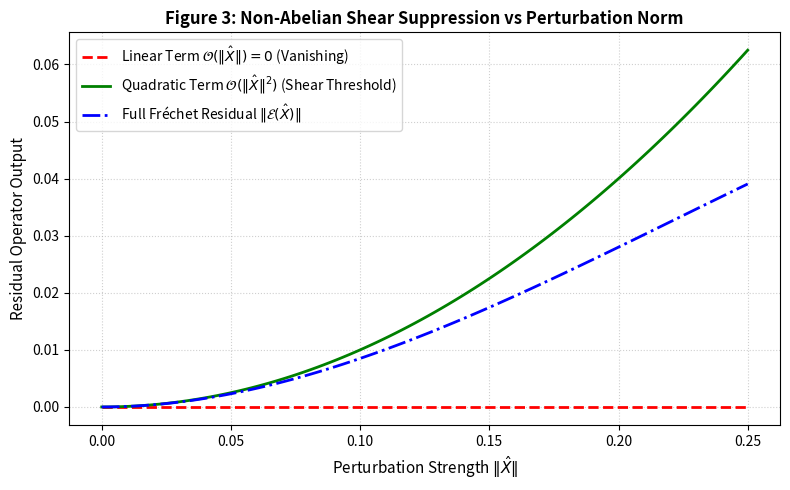

Generate this figure with matplotlib:
import os
import numpy as np
import matplotlib.pyplot as plt

os.makedirs("figures", exist_ok=True)

x_vals = np.linspace(0.0, 0.25, 100)

# Theoretical Taylor Expansion Terms
first_order = np.zeros_like(x_vals)                  # D\hat{\Omega}_G(I) = 0
second_order = x_vals**2                            # Quadratic Shear
full_residual = x_vals**2 - 1.5 * (x_vals**3)       # Full Error Operator Norm

plt.figure(figsize=(8, 5))

plt.plot(x_vals, first_order, 'r--', linewidth=2, label=r"Linear Term $\mathcal{O}(\|\hat{X}\|) = 0$ (Vanishing)")
plt.plot(x_vals, second_order, 'g-', linewidth=2, label=r"Quadratic Term $\mathcal{O}(\|\hat{X}\|^2)$ (Shear Threshold)")
plt.plot(x_vals, full_residual, 'b-.', linewidth=2, label=r"Full Fréchet Residual $\|\mathcal{E}(\hat{X})\|$")

plt.title("Figure 3: Non-Abelian Shear Suppression vs Perturbation Norm", fontsize=12, fontweight='bold')
plt.xlabel("Perturbation Strength $\|\hat{X}\|$", fontsize=11)
plt.ylabel("Residual Operator Output", fontsize=11)
plt.legend(fontsize=10)
plt.grid(True, linestyle=':', alpha=0.6)
plt.tight_layout()

plt.savefig("figures/fig3_shear_suppression.png", dpi=300)
plt.show()

print("Status: Figure 3 saved to 'figures/fig3_shear_suppression.png'")
